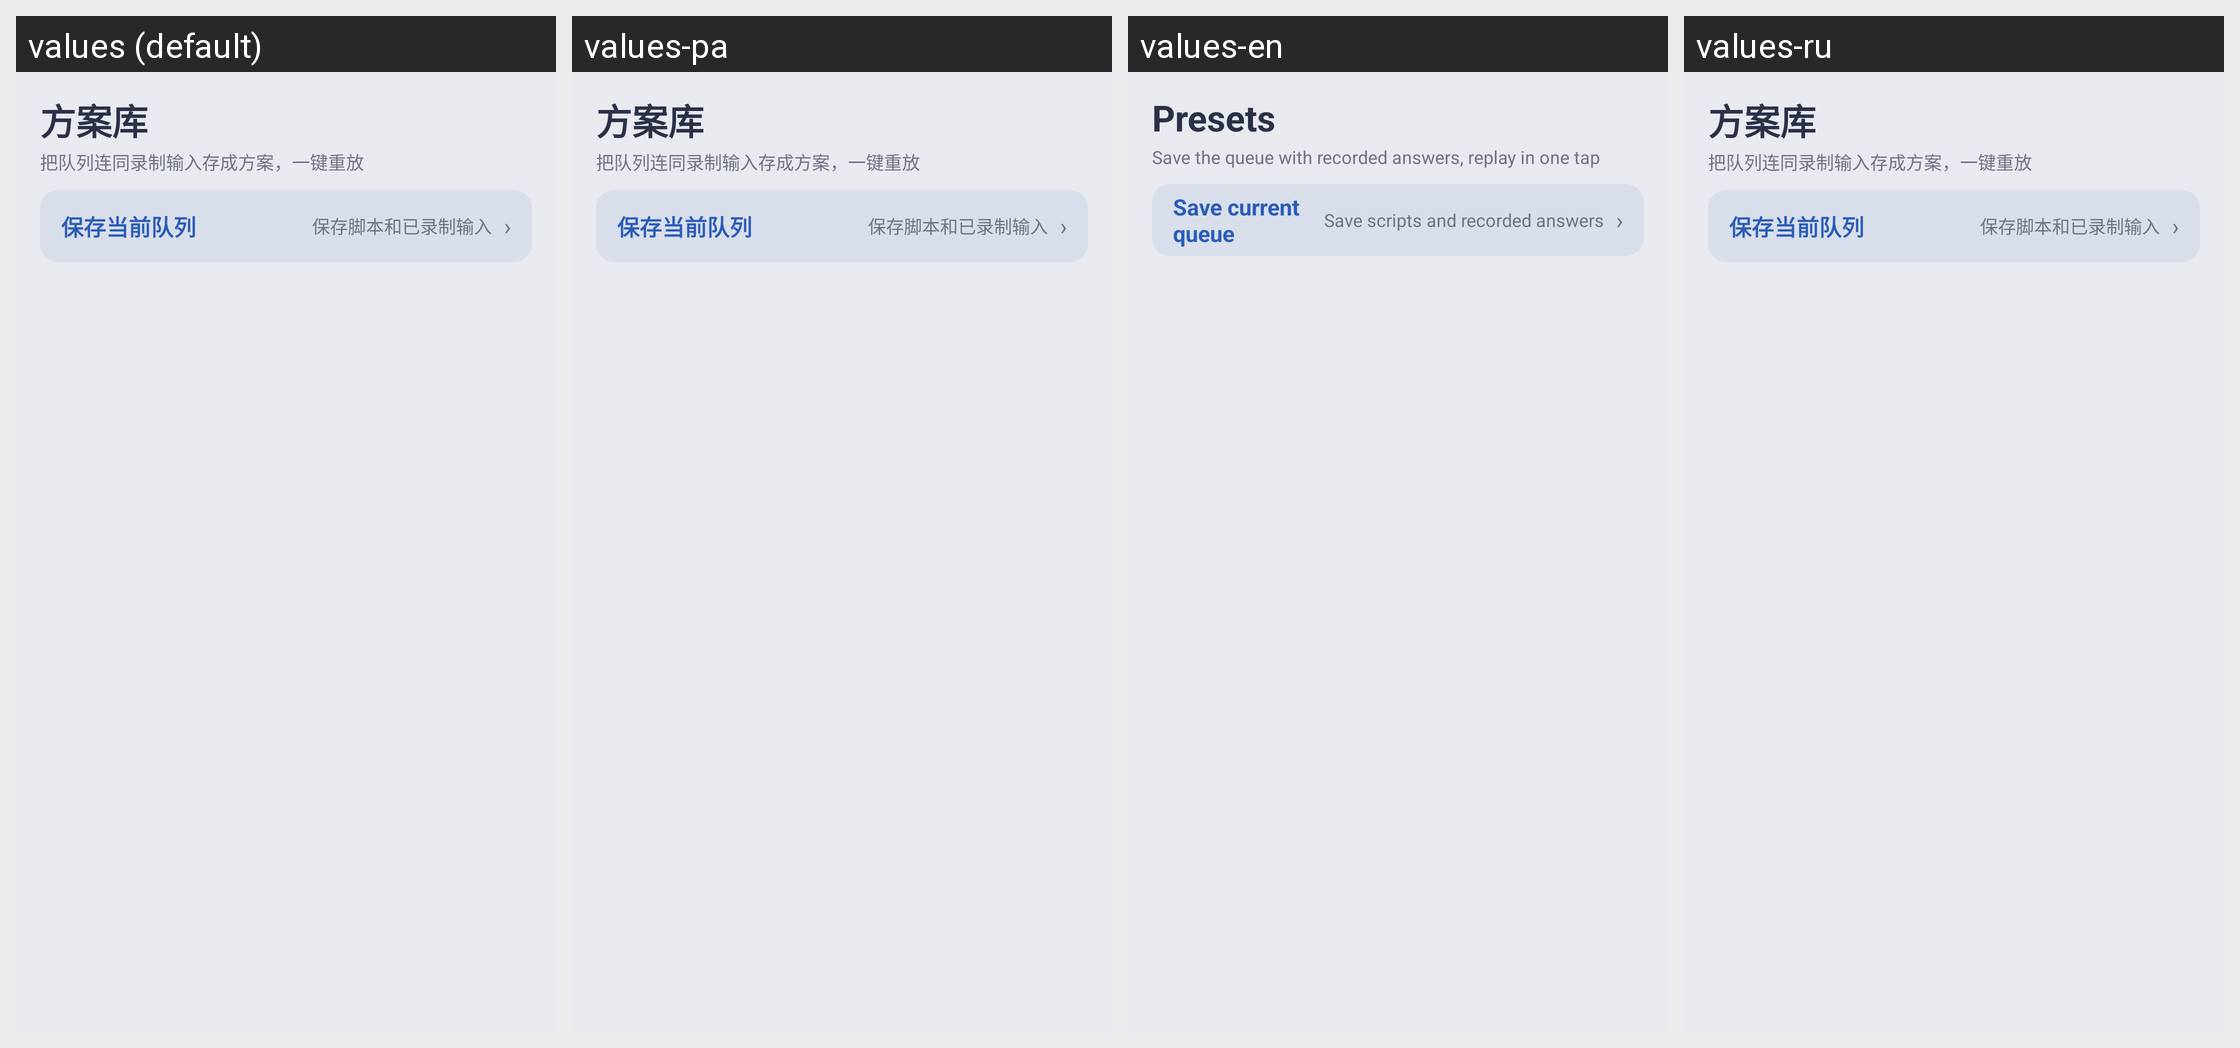

Strings drawn on this Android screen and how each of the app's shown locales translates them:
Android screen res/layout/fragment_presets.xml rendered under 4 locales, left to right: values (default), values-pa, values-en, values-ru. Device: Nexus 5 (rendered at 1080×1920; each locale shown at half size, 540×960, under a caption strip naming it); theme Theme.App.
Other locales in the repository, not shown: values-af, values-ca, values-en-rGB, values-fr, values-fr-rCA, values-gl, values-it, values-sq, values-tl, values-tr.
Strings drawn on this screen, with the default value and each locale's value (text and hints the layout hard-codes, and strings that could not be matched under every locale, appear in the picture but are not listed):

presets_title
  values: 方案库
  values-pa: 方案库  [not translated; the default value is used]
  values-en: Presets
  values-ru: 方案库  [not translated; the default value is used]

presets_subtitle
  values: 把队列连同录制输入存成方案，一键重放
  values-pa: 把队列连同录制输入存成方案，一键重放  [not translated; the default value is used]
  values-en: Save the queue with recorded answers, replay in one tap
  values-ru: 把队列连同录制输入存成方案，一键重放  [not translated; the default value is used]

save_current_queue
  values: 保存当前队列
  values-pa: 保存当前队列  [not translated; the default value is used]
  values-en: Save current queue
  values-ru: 保存当前队列  [not translated; the default value is used]

save_hint_default
  values: 保存脚本和已录制输入
  values-pa: 保存脚本和已录制输入  [not translated; the default value is used]
  values-en: Save scripts and recorded answers
  values-ru: 保存脚本和已录制输入  [not translated; the default value is used]
